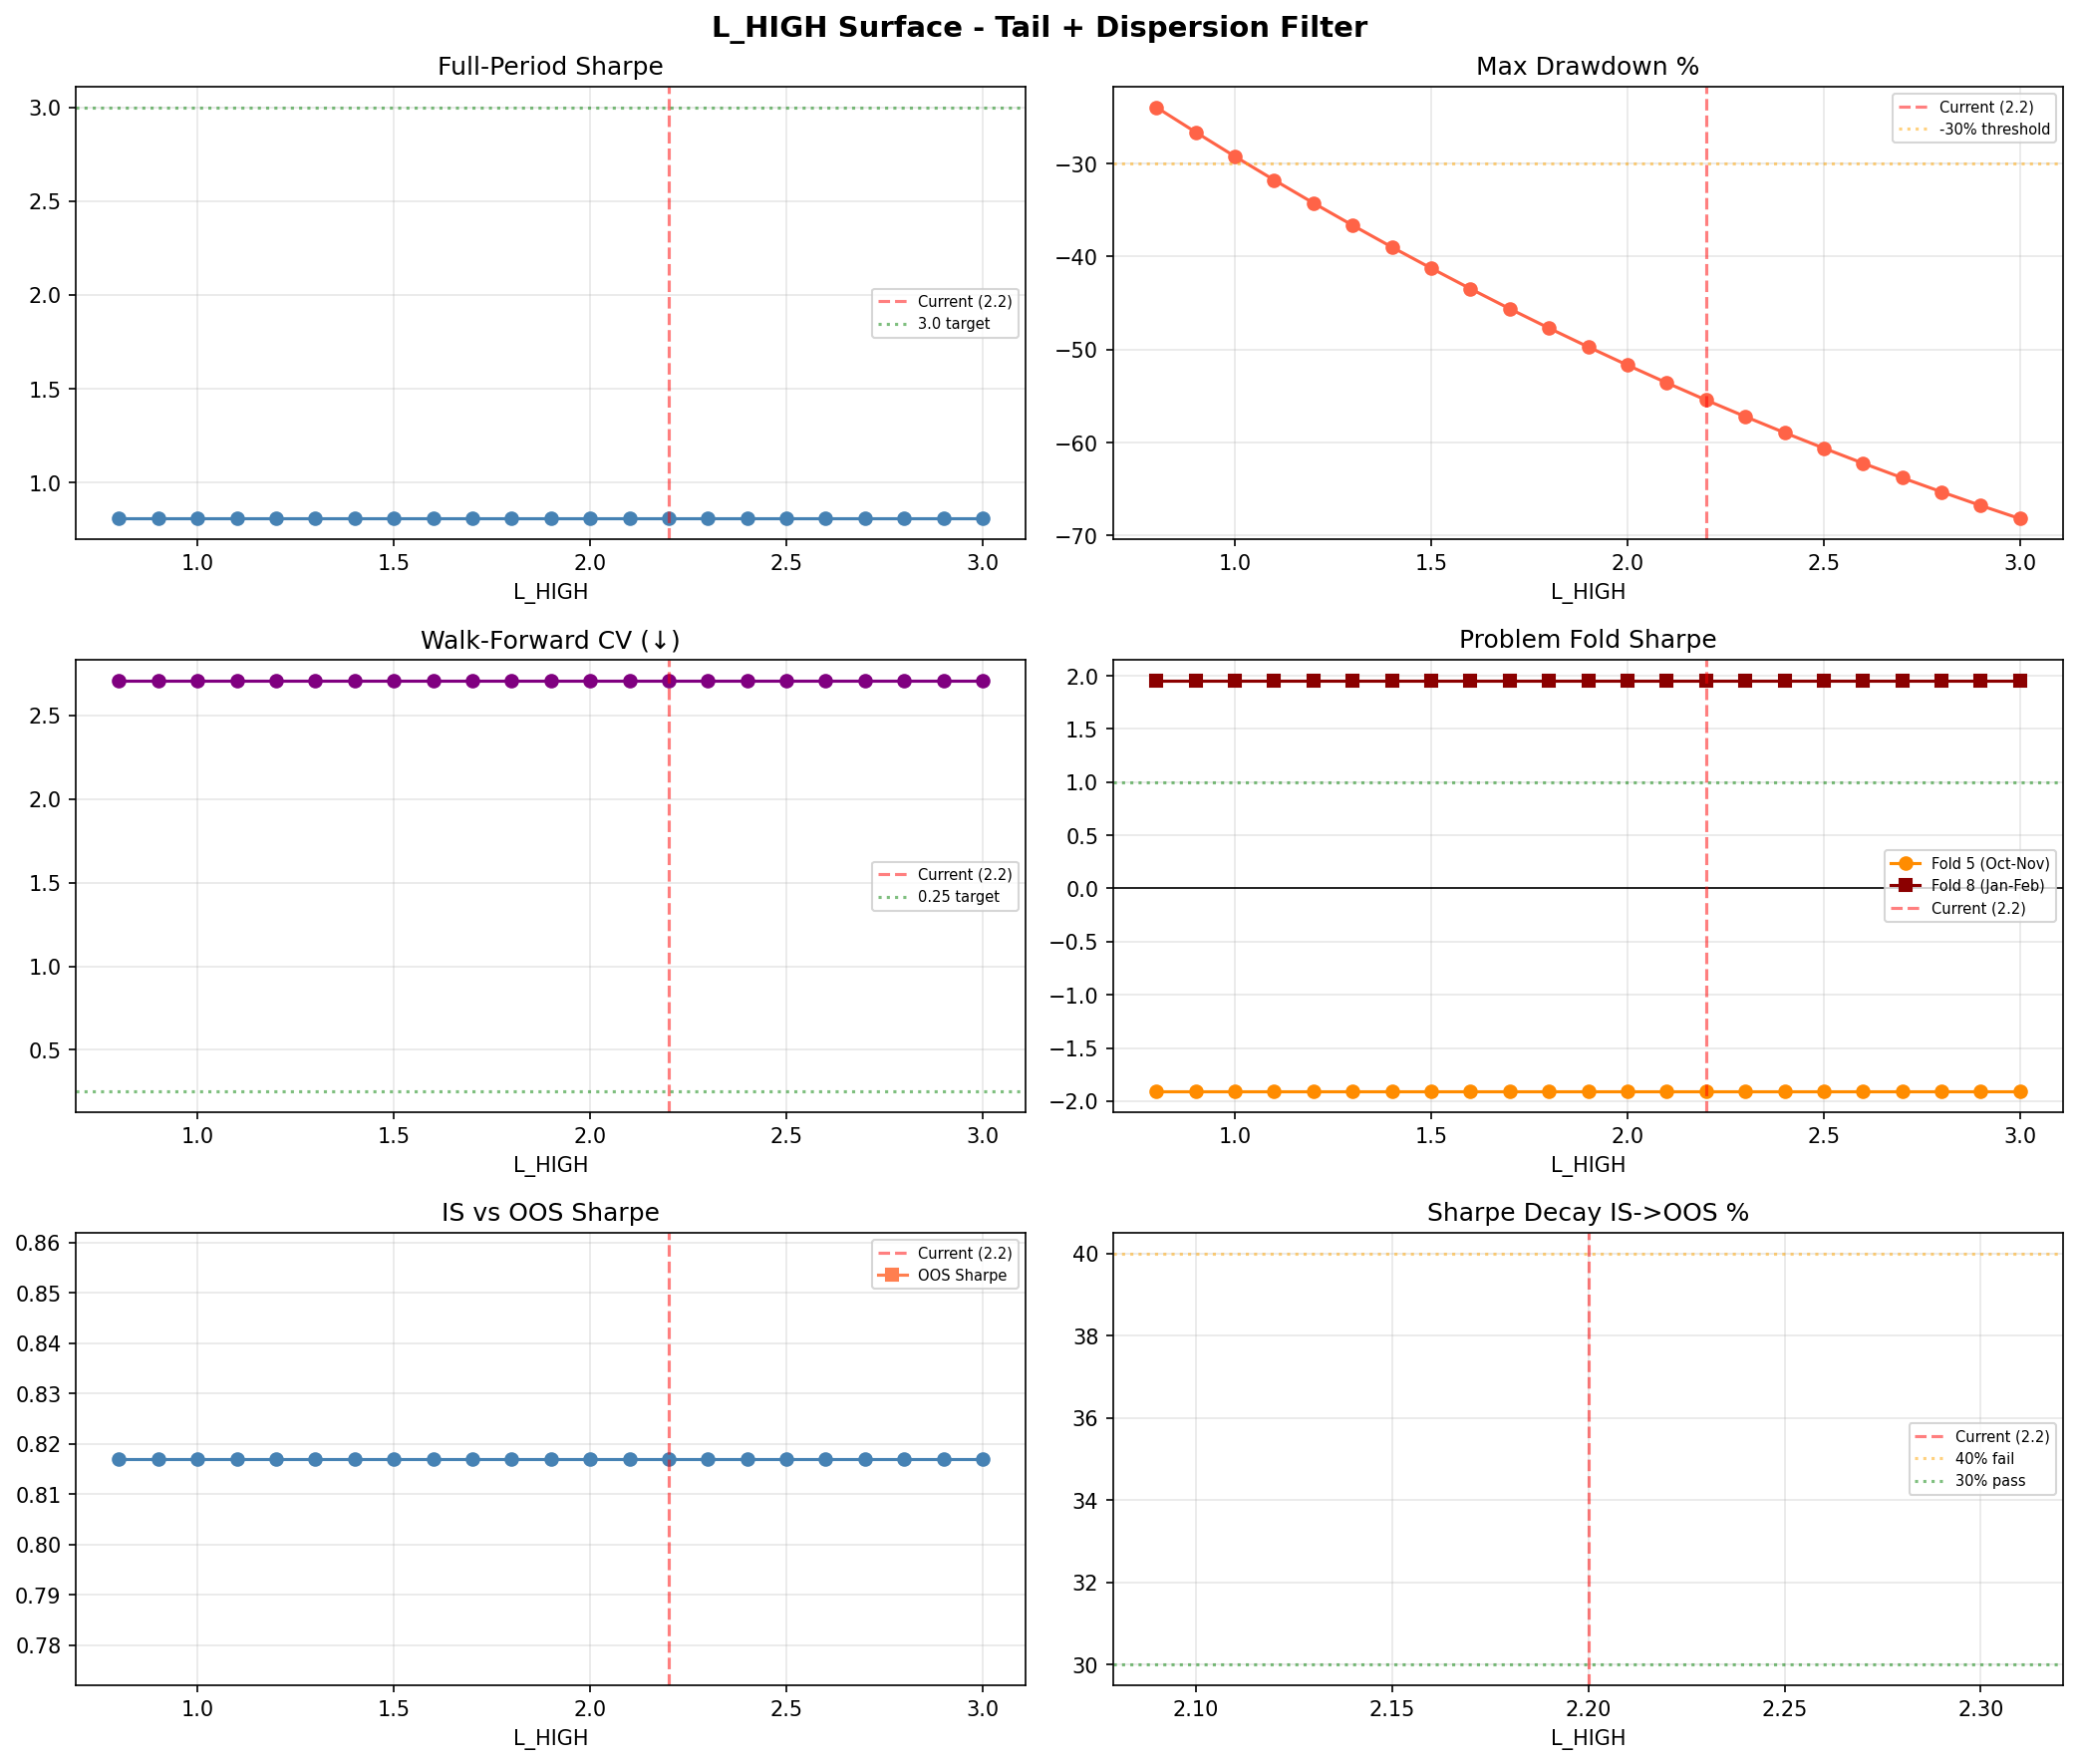

The data file committed next to this chart (first rows):
L_HIGH, Sharpe, CAGR%, MaxDD%, Flat_days, IS_Sharpe, OOS_Sharpe, Decay%, WF_CV, WF_MeanOOS, WF_PctPos%, WF_Unstable, Fold5_Sharpe, Fold8_Sharpe
0.8, 0.808, 19.8, -23.95, 315, 0.817, , , 2.71, 1.392, 66.7, 3, -1.911, 1.957
0.9, 0.808, 21.9, -26.62, 315, 0.817, , , 2.71, 1.392, 66.7, 3, -1.911, 1.957
1.0, 0.808, 24.0, -29.23, 315, 0.817, , , 2.71, 1.392, 66.7, 3, -1.911, 1.957
1.1, 0.808, 25.9, -31.77, 315, 0.817, , , 2.71, 1.392, 66.7, 3, -1.911, 1.957
1.2, 0.808, 27.8, -34.24, 315, 0.817, , , 2.71, 1.392, 66.7, 3, -1.911, 1.957
1.3, 0.808, 29.6, -36.64, 315, 0.817, , , 2.71, 1.392, 66.7, 3, -1.911, 1.957
1.4, 0.808, 31.2, -38.98, 315, 0.817, , , 2.71, 1.392, 66.7, 3, -1.911, 1.957
1.5, 0.808, 32.7, -41.25, 315, 0.817, , , 2.71, 1.392, 66.7, 3, -1.911, 1.957
1.6, 0.808, 34.1, -43.46, 315, 0.817, , , 2.71, 1.392, 66.7, 3, -1.911, 1.957
1.7, 0.808, 35.4, -45.61, 315, 0.817, , , 2.71, 1.392, 66.7, 3, -1.911, 1.957
1.8, 0.808, 36.6, -47.69, 315, 0.817, , , 2.71, 1.392, 66.7, 3, -1.911, 1.957
1.9, 0.808, 37.7, -49.71, 315, 0.817, , , 2.71, 1.392, 66.7, 3, -1.911, 1.957
2.0, 0.808, 38.6, -51.67, 315, 0.817, , , 2.71, 1.392, 66.7, 3, -1.911, 1.957
2.1, 0.808, 39.4, -53.57, 315, 0.817, , , 2.71, 1.392, 66.7, 3, -1.911, 1.957
2.2, 0.808, 40.0, -55.42, 315, 0.817, , , 2.71, 1.392, 66.7, 3, -1.911, 1.957
2.3, 0.808, 40.5, -57.2, 315, 0.817, , , 2.71, 1.392, 66.7, 3, -1.911, 1.957
2.4, 0.808, 40.9, -58.93, 315, 0.817, , , 2.71, 1.392, 66.7, 3, -1.911, 1.957
2.5, 0.808, 41.2, -60.6, 315, 0.817, , , 2.71, 1.392, 66.7, 3, -1.911, 1.957
2.6, 0.808, 41.3, -62.22, 315, 0.817, , , 2.71, 1.392, 66.7, 3, -1.911, 1.957
2.7, 0.808, 41.2, -63.79, 315, 0.817, , , 2.71, 1.392, 66.7, 3, -1.911, 1.957
2.8, 0.808, 41.1, -65.3, 315, 0.817, , , 2.71, 1.392, 66.7, 3, -1.911, 1.957
2.9, 0.808, 40.8, -66.77, 315, 0.817, , , 2.71, 1.392, 66.7, 3, -1.911, 1.957
3.0, 0.808, 40.3, -68.18, 315, 0.817, , , 2.71, 1.392, 66.7, 3, -1.911, 1.957
